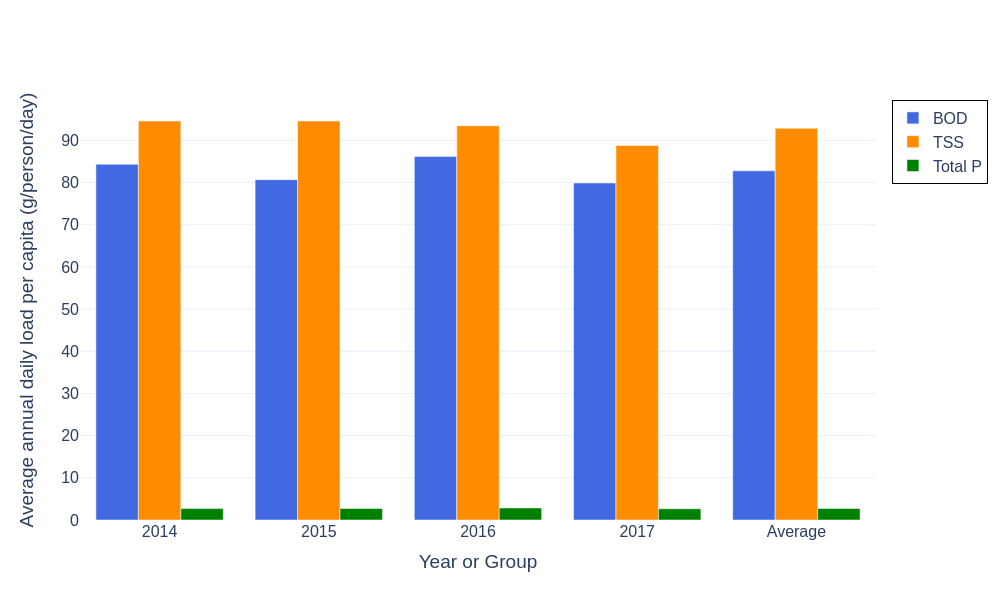

The data file committed next to this chart (first rows):
Year_or_Group, BOD_avg_daily_load_g_p_d, TSS_avg_daily_load_g_p_d, TP_avg_daily_load_g_p_d
2014, 84.34, 94.59, 2.7
2015, 80.68, 94.59, 2.733
2016, 86.2, 93.47, 2.849
2017, 79.89, 88.78, 2.656
Average, 82.78, 92.86, 2.735
